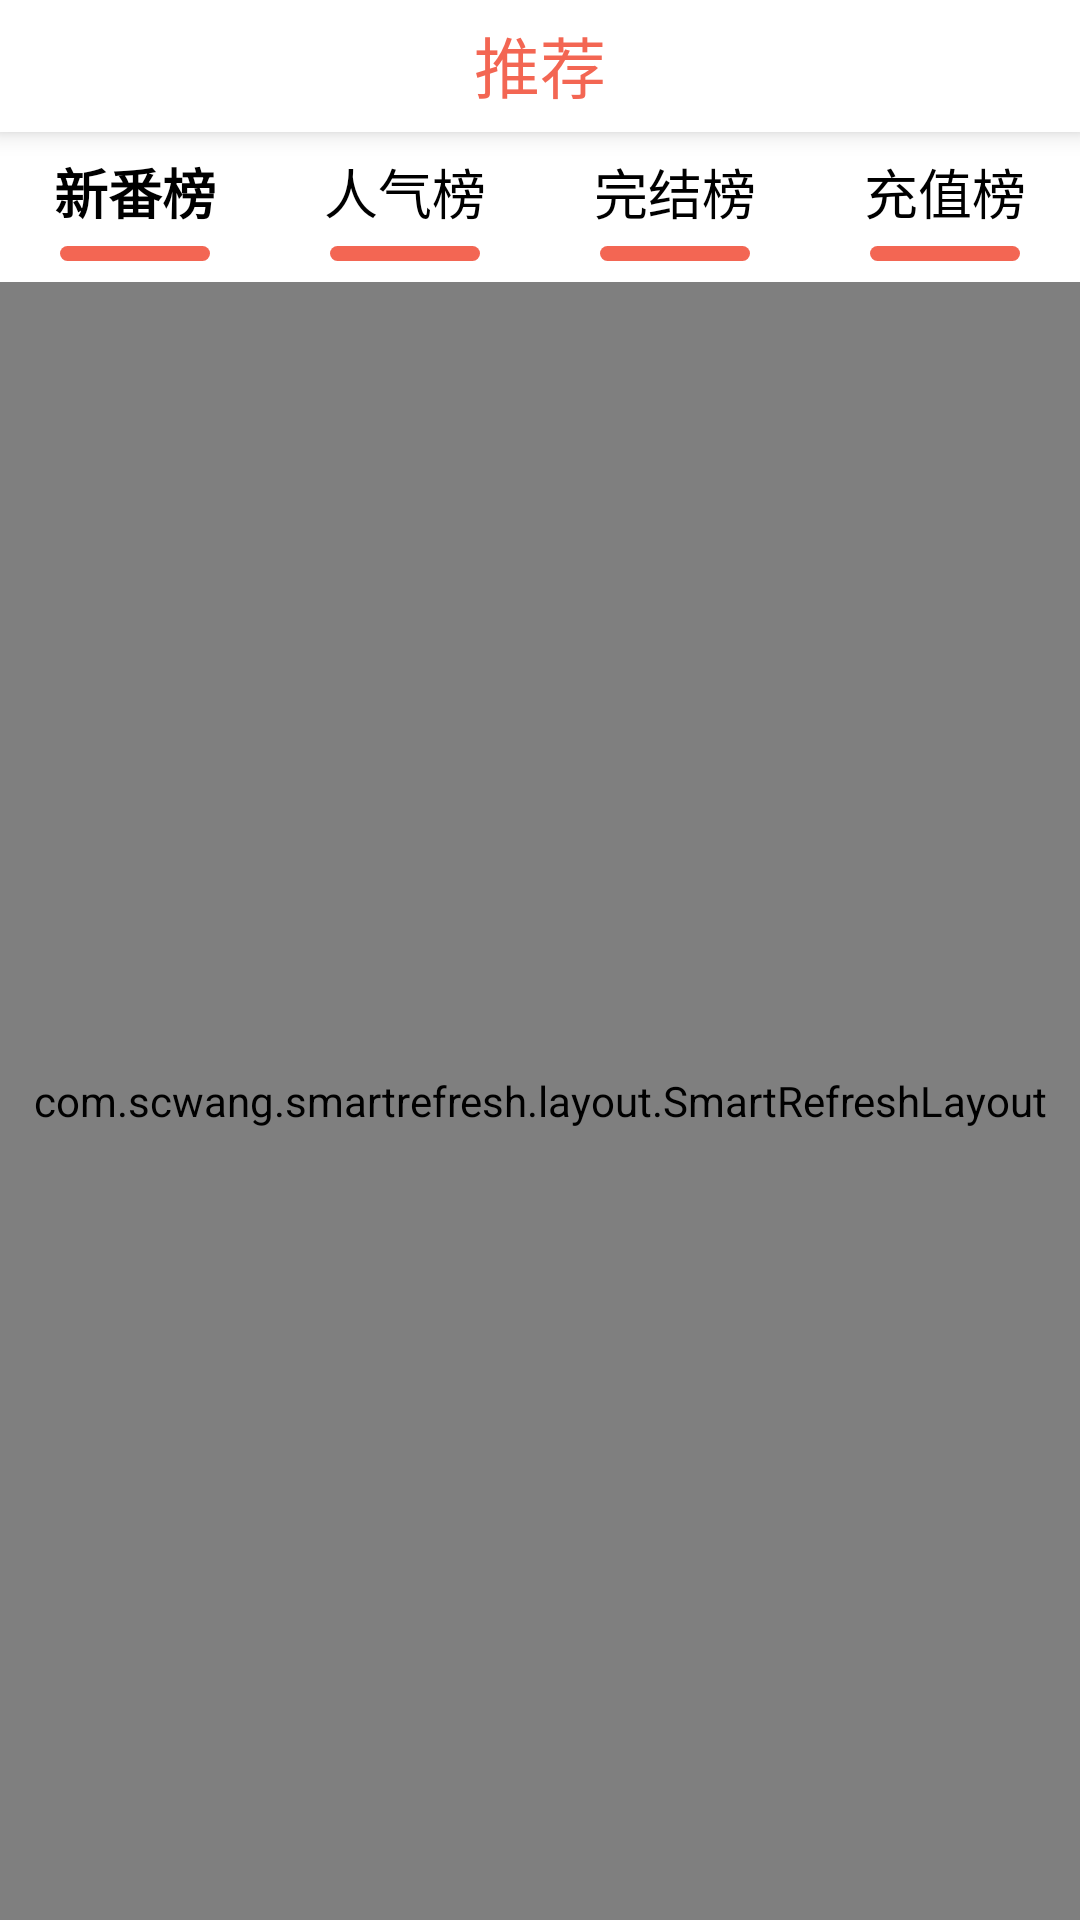

Write the Android layout XML for this screen, with the resource values it uses.
<!-- AndroidManifest.xml: application theme AppTheme -->
<!-- res/layout/activity_ranking.xml -->
<?xml version="1.0" encoding="utf-8"?>
<LinearLayout xmlns:android="http://schemas.android.com/apk/res/android"
        xmlns:app="http://schemas.android.com/apk/res-auto"
        android:layout_width="match_parent"
        android:layout_height="match_parent"
        android:background="@color/colorWhite"
        android:orientation="vertical">

    <include layout="@layout/layout_top" />

    <LinearLayout
            android:orientation="horizontal"
            android:layout_width="match_parent"
            android:layout_height="wrap_content">

        <LinearLayout
                android:id="@+id/linear_layout_new"
                android:layout_width="0dp"
                android:layout_weight="1"
                android:gravity="center"
                android:orientation="vertical"
                android:layout_height="50dp">

            <TextView
                    android:textStyle="bold"
                    android:id="@+id/tv_new_ranking"
                    android:layout_width="wrap_content"
                    android:textSize="18sp"
                    android:textColor="@color/colorBlack"
                    android:text="@string/new_ranking"
                    android:layout_height="wrap_content" />

            <View
                    android:layout_marginTop="5dp"
                    android:id="@+id/v_new_ranking"
                    android:background="@drawable/shape_red"
                    android:layout_width="match_parent"
                    android:layout_marginStart="20dp"
                    android:layout_marginEnd="20dp"
                    android:layout_marginLeft="20dp"
                    android:layout_marginRight="20dp"
                    android:layout_height="5dp" />
        </LinearLayout>

        <LinearLayout
                android:id="@+id/linear_layout_hot"
                android:layout_width="0dp"
                android:layout_weight="1"
                android:gravity="center"
                android:orientation="vertical"
                android:layout_height="50dp">

            <TextView
                    android:id="@+id/tv_hot"
                    android:layout_width="wrap_content"
                    android:textSize="18sp"
                    android:textColor="@color/colorBlack"
                    android:text="@string/hot_ranking"
                    android:layout_height="wrap_content" />

            <View
                    android:layout_marginTop="5dp"
                    android:id="@+id/v_hot_ranking"
                    android:background="@drawable/shape_red"
                    android:layout_width="match_parent"
                    android:layout_marginStart="20dp"
                    android:layout_marginEnd="20dp"
                    android:layout_marginLeft="20dp"
                    android:layout_marginRight="20dp"
                    android:layout_height="5dp" />
        </LinearLayout>

        <LinearLayout
                android:id="@+id/linear_layout_full"
                android:layout_width="0dp"
                android:layout_weight="1"
                android:gravity="center"
                android:orientation="vertical"
                android:layout_height="50dp">

            <TextView
                    android:id="@+id/tv_full_ranking"
                    android:layout_width="wrap_content"
                    android:textSize="18sp"
                    android:textColor="@color/colorBlack"
                    android:text="@string/full_ranking"
                    android:layout_height="wrap_content" />

            <View
                    android:layout_marginTop="5dp"
                    android:id="@+id/v_full_ranking"
                    android:background="@drawable/shape_red"
                    android:layout_width="match_parent"
                    android:layout_marginStart="20dp"
                    android:layout_marginEnd="20dp"
                    android:layout_marginLeft="20dp"
                    android:layout_marginRight="20dp"
                    android:layout_height="5dp" />
        </LinearLayout>

        <LinearLayout
                android:id="@+id/linear_layout_topup"
                android:layout_width="0dp"
                android:layout_weight="1"
                android:gravity="center"
                android:orientation="vertical"
                android:layout_height="50dp">

            <TextView
                    android:id="@+id/tv_topup_ranking"
                    android:layout_width="wrap_content"
                    android:textSize="18sp"
                    android:textColor="@color/colorBlack"
                    android:text="@string/topup_ranking"
                    android:layout_height="wrap_content" />

            <View
                    android:layout_marginTop="5dp"
                    android:id="@+id/v_topup_ranking"
                    android:background="@drawable/shape_red"
                    android:layout_width="match_parent"
                    android:layout_marginStart="20dp"
                    android:layout_marginEnd="20dp"
                    android:layout_marginLeft="20dp"
                    android:layout_marginRight="20dp"
                    android:layout_height="5dp" />
        </LinearLayout>
    </LinearLayout>

    <RelativeLayout
            android:layout_width="match_parent"
            android:layout_height="wrap_content"
            android:descendantFocusability="blocksDescendants">

        <com.scwang.smartrefresh.layout.SmartRefreshLayout
                android:id="@+id/refresh_layout"
                android:layout_width="match_parent"
                android:layout_height="match_parent"
                app:srlAccentColor="#F36653"
                android:overScrollMode="never"
                app:srlEnablePreviewInEditMode="true">

            <android.support.v7.widget.RecyclerView
                    android:id="@+id/rv_list"
                    android:layout_width="match_parent"
                    android:layout_height="match_parent"
                    app:layout_constraintTop_toTopOf="parent"
                    app:layout_constraintEnd_toEndOf="parent"
                    app:layout_constraintStart_toStartOf="parent"
                    app:layout_constraintBottom_toBottomOf="parent"
                    android:overScrollMode="never"
                    android:background="#ffffff" />

        </com.scwang.smartrefresh.layout.SmartRefreshLayout>
    </RelativeLayout>


</LinearLayout>
<!-- res/layout/layout_top.xml (included above) -->
<?xml version="1.0" encoding="utf-8"?>
<android.support.constraint.ConstraintLayout
    android:layout_width="match_parent"
    android:layout_height="@dimen/topLayoutHeight"
    xmlns:android="http://schemas.android.com/apk/res/android"
    xmlns:app="http://schemas.android.com/apk/res-auto"
    xmlns:tools="http://schemas.android.com/tools"
    android:elevation="5dp"
        android:background="@color/colorWhite">


        <ImageView
            android:id="@+id/iv_right_layout_top"
            android:layout_width="45dp"
            android:layout_height="45dp"
            android:layout_marginEnd="10dp"
            android:padding="7dp"
            android:visibility="invisible"
            android:background="?attr/selectableItemBackgroundBorderless"
            app:layout_constraintBottom_toBottomOf="parent"
            app:layout_constraintEnd_toEndOf="parent" />

        <ImageView
            android:id="@+id/iv_back_layout_top"
            android:layout_width="45dp"
            android:layout_height="45dp"
            android:layout_marginStart="10dp"
            android:padding="13dp"
            android:clickable="true"
            android:src="@mipmap/svg_red_nav_bar_back"
            android:background="?attr/selectableItemBackgroundBorderless"
            app:layout_constraintBottom_toBottomOf="parent"
            app:layout_constraintStart_toStartOf="parent"
            android:focusable="true" />

        <TextView
            android:id="@+id/tv_title_layout_top"
            android:layout_width="0dp"
            android:singleLine="true"
            android:gravity="center"
            android:layout_height="wrap_content"
            tools:text="@string/recommend"
            android:textColor="@color/colorRed"
            android:textSize="@dimen/text_size_title"
            app:layout_constraintBottom_toBottomOf="@id/iv_back_layout_top"
            app:layout_constraintEnd_toStartOf="@id/iv_right_layout_top"
            app:layout_constraintStart_toEndOf="@id/iv_back_layout_top"
            app:layout_constraintTop_toTopOf="@id/iv_back_layout_top" />

    </android.support.constraint.ConstraintLayout>
<!-- resources referenced by this layout -->
<resources>
  <color name="colorBlack">#000000</color>
  <color name="colorRed">#F36653</color>
  <color name="colorWhite">#ffffff</color>
  <dimen name="text_size_title">22sp</dimen>
  <dimen name="topLayoutHeight">44dp</dimen>
  <!-- drawable shape_red (drawable) -->
  <?xml version="1.0" encoding="utf-8"?>
  <shape xmlns:android="http://schemas.android.com/apk/res/android"
          android:shape="rectangle">
      <corners android:radius="5dp"/>
      <solid android:color="@color/colorRed"/>
  </shape>
  <string name="full_ranking">完结榜</string>
  <string name="hot_ranking">人气榜</string>
  <string name="new_ranking">新番榜</string>
  <string name="recommend">推荐</string>
  <string name="topup_ranking">充值榜</string>
  <style name="AppTheme" parent="Theme.AppCompat.Light.NoActionBar">
          <item name="android:windowTranslucentStatus">false</item>
          <item name="android:windowTranslucentNavigation">false</item>
          
          <item name="android:statusBarColor">@android:color/transparent</item>
          <item name="colorAccent">@color/colorRed</item>
          <item name="colorPrimary">@color/colorRed</item>
  
      </style>
</resources>
